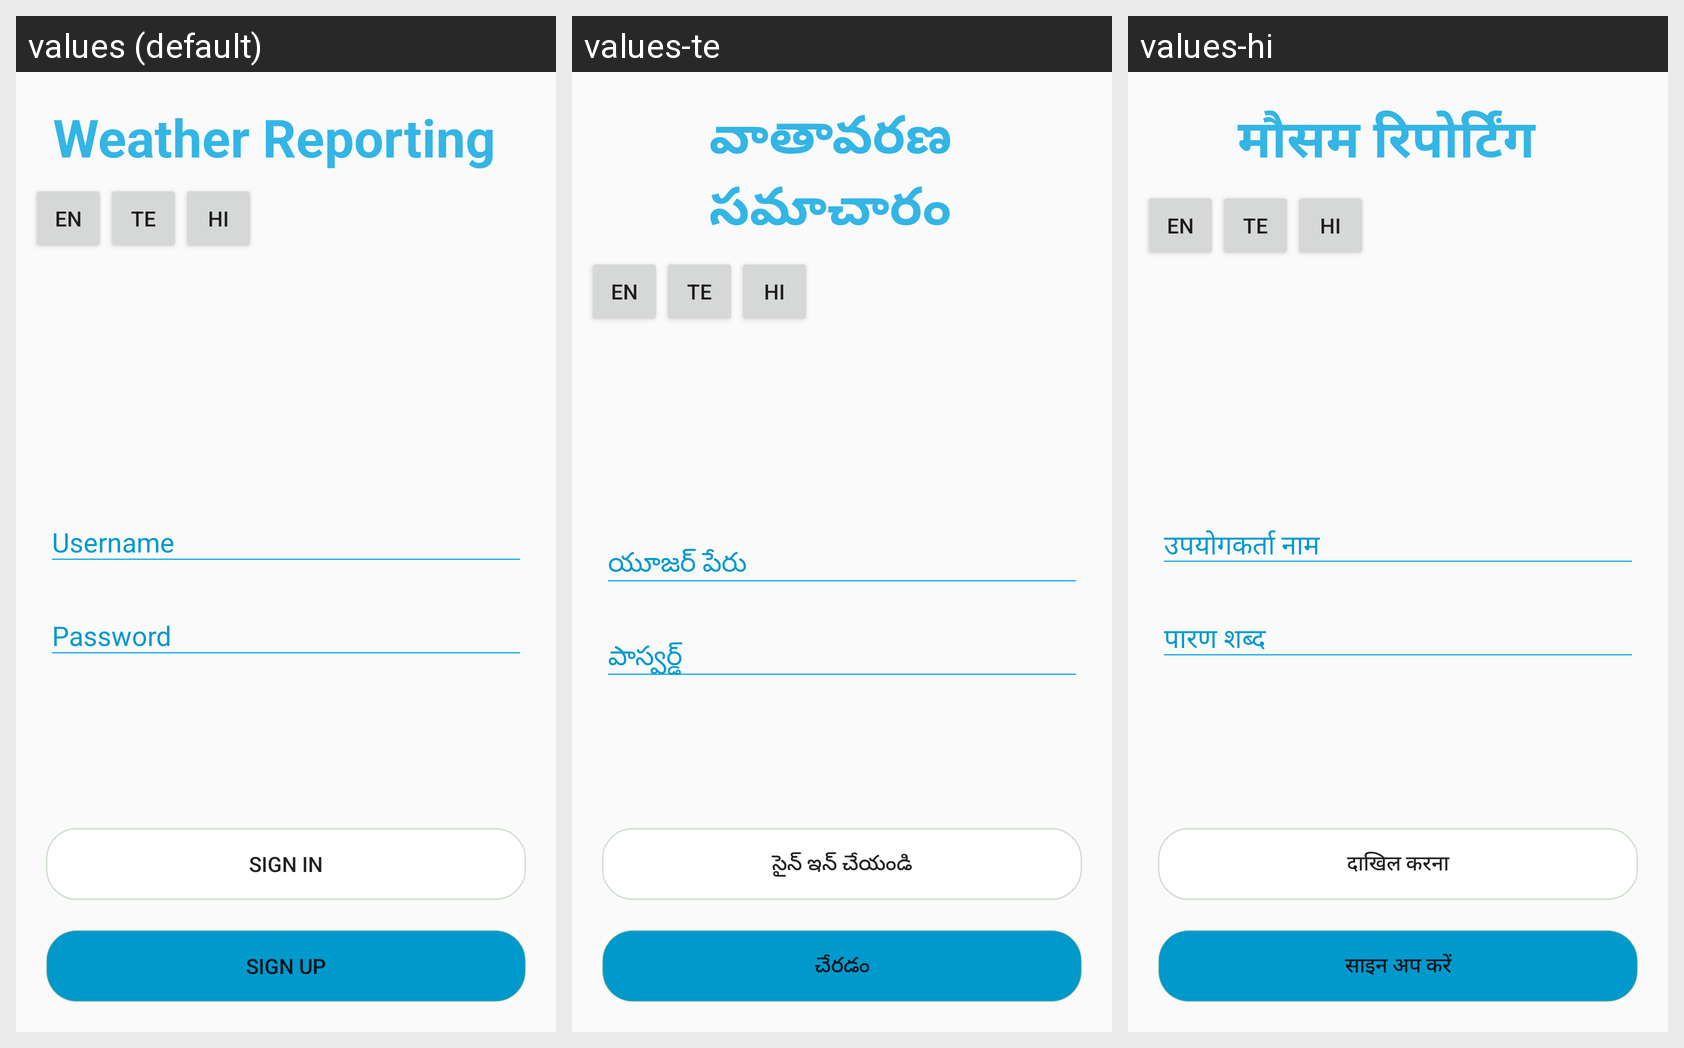

For this localized Android screen grid, give each drawn string resource with its value in every locale shown.
Android screen res/layout/activity_main.xml rendered under 3 locales, left to right: values (default), values-te, values-hi. Device: Nexus 5 (rendered at 1080×1920; each locale shown at half size, 540×960, under a caption strip naming it); theme AppTheme.
Strings drawn on this screen, with the default value and each locale's value (text and hints the layout hard-codes appear in the picture but are not listed):

app_name
  values: Weather Reporting
  values-te: వాతావరణ సమాచారం
  values-hi: मौसम रिपोर्टिंग

sign_in
  values: SIGN IN
  values-te: సైన్ ఇన్ చేయండి
  values-hi: दाखिल करना

sign_up
  values: SIGN UP
  values-te: చేరడం
  values-hi: साइन अप करें
